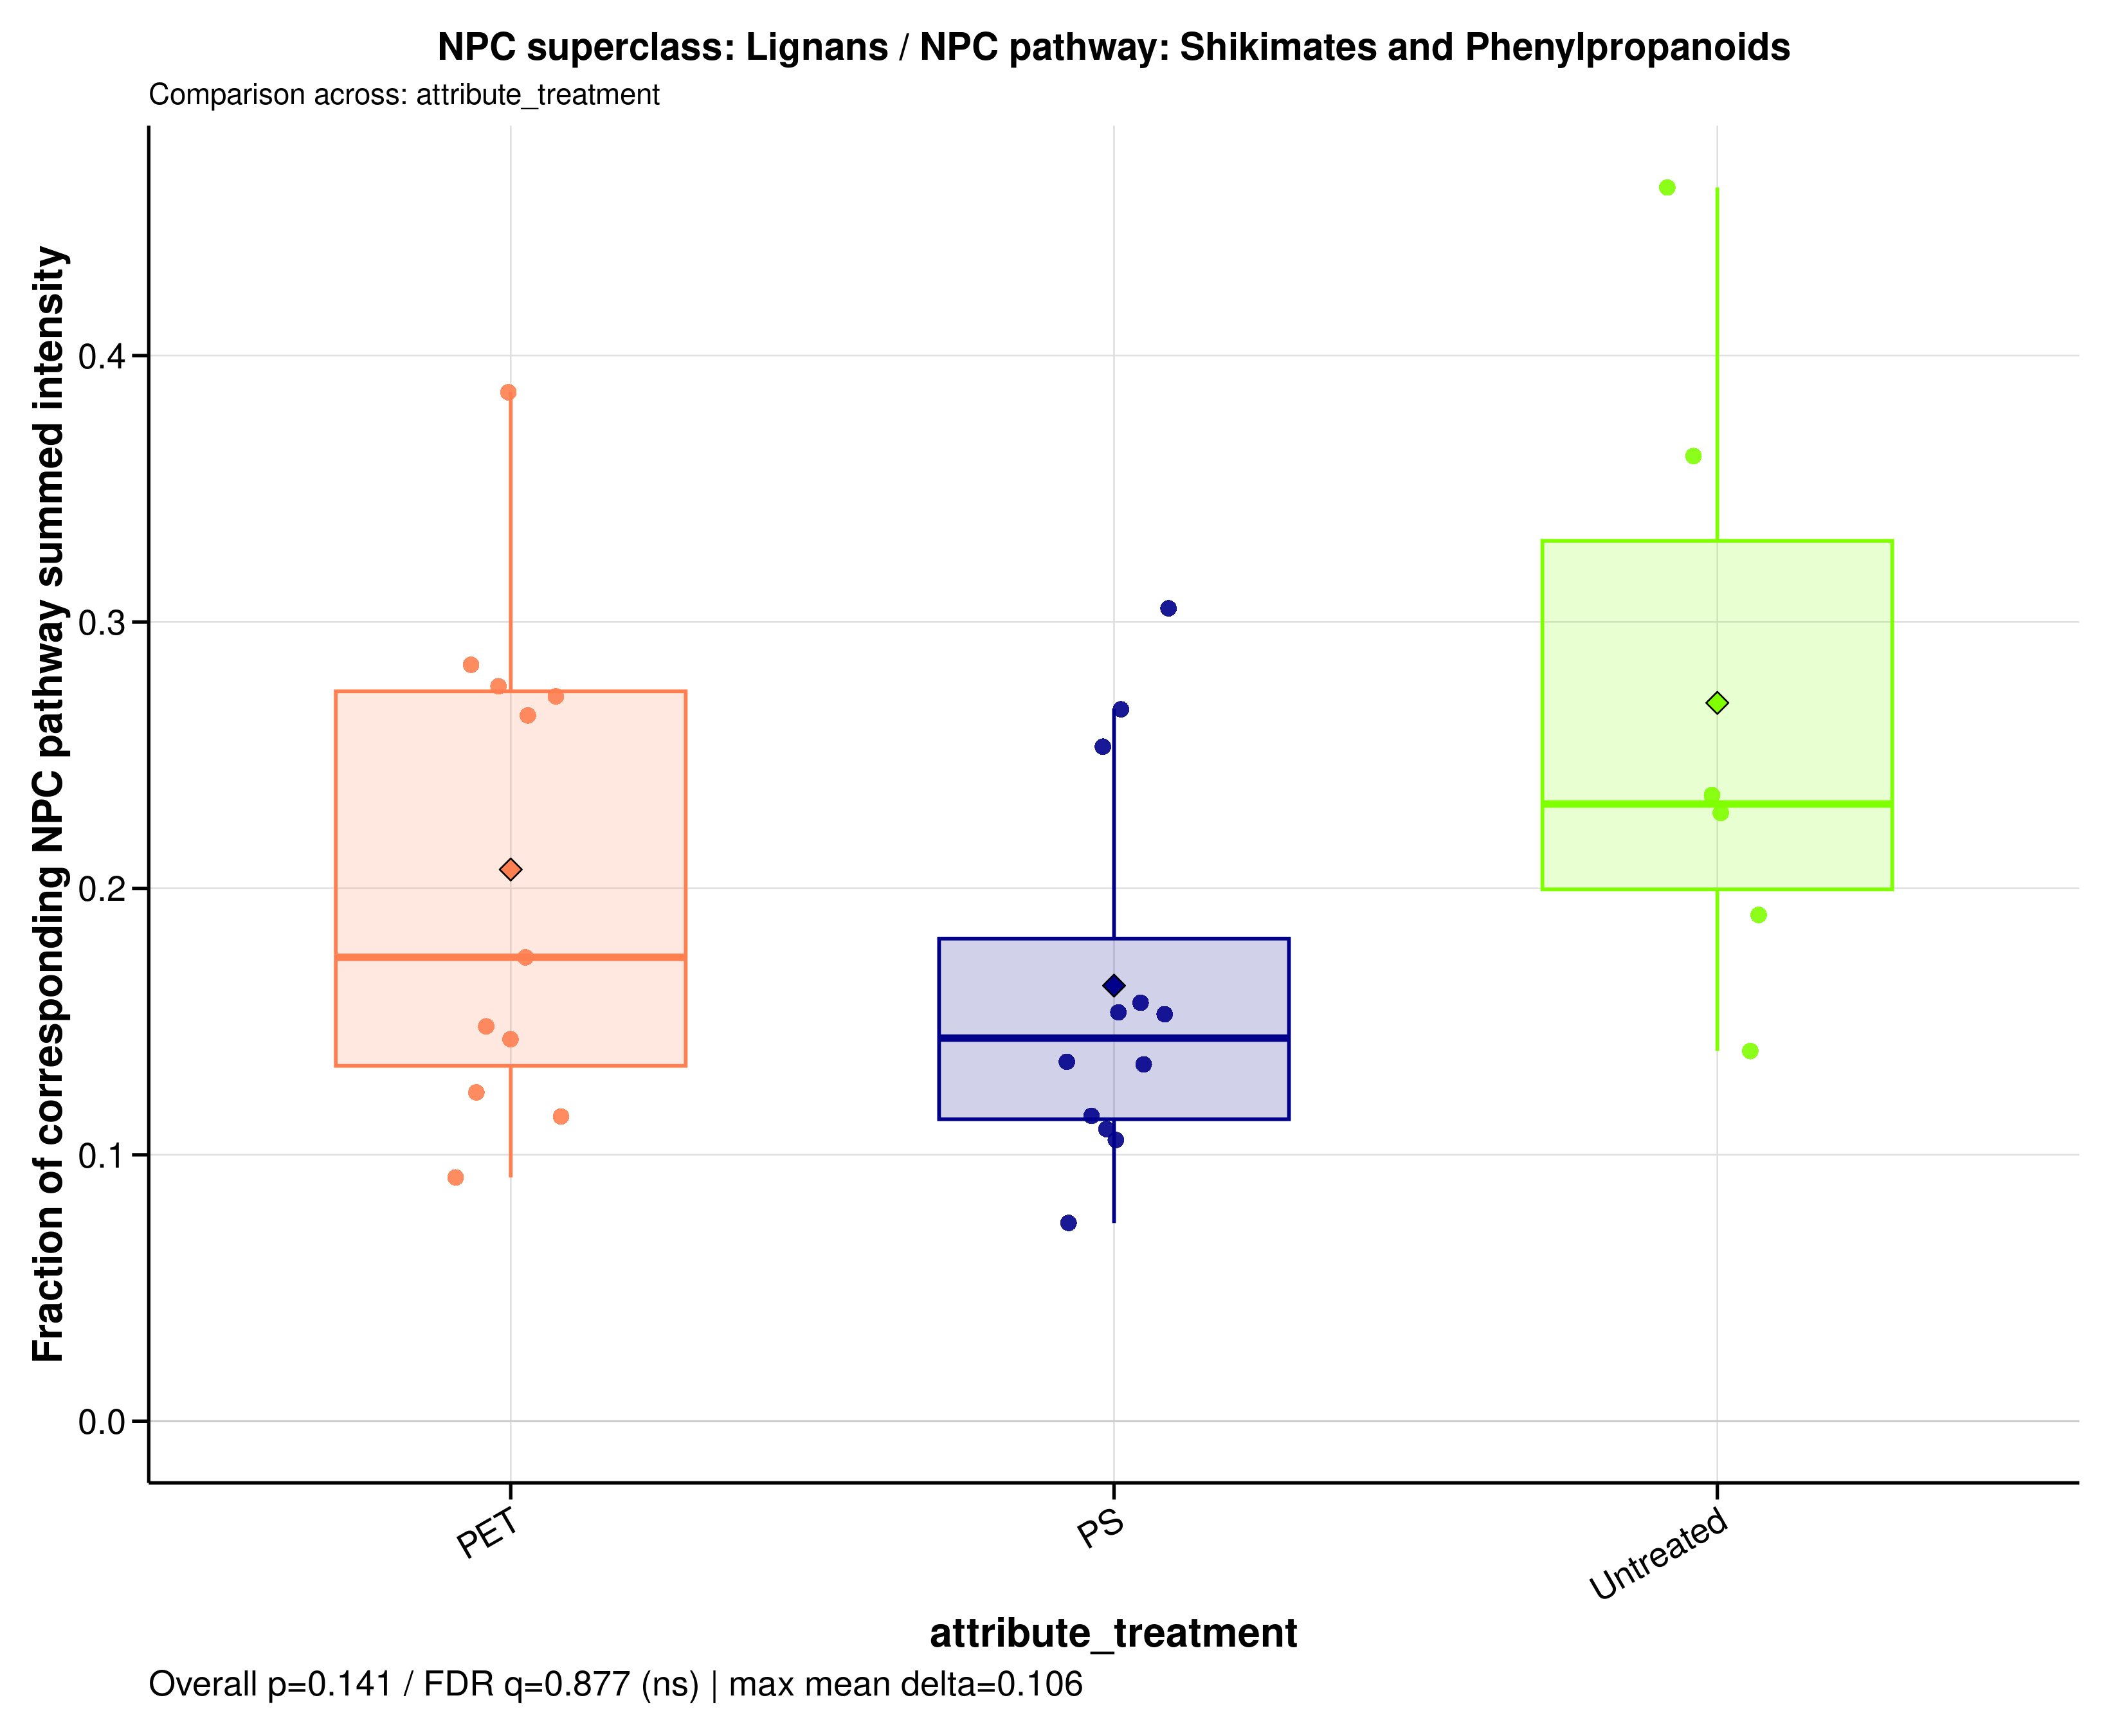

Data behind this chart, as committed beside it:
sample_id	group	data_source	numerator_level	numerator_term	numerator_class	denominator_level	denominator_term	npc_pathway	npc_superclass	npc_class	ratio_label	ratio_plot_label	numerator_n_features	denominator_n_features	numerator_summed_intensity	denominator_summed_intensity	ratio	npc_overall_test	npc_overall_p_value	npc_overall_q_value	npc_overall_significance	npc_max_mean_difference	npc_max_median_difference
A549_110626_PET05	PET	filtered	superclass	Lignans	Neolignans	pathway	Shikimates and Phenylpropanoids	Shikimates and Phenylpropanoids	Lignans	Neolignans	NPC superclass: Lignans / NPC pathway: S…	Lignans	12	44	1.679	11.33	0.1482	kruskal_wallis	0.1409	0.8771	ns	0.1061	0.08787
A549_110626_PET100	PET	filtered	superclass	Lignans	Neolignans	pathway	Shikimates and Phenylpropanoids	Shikimates and Phenylpropanoids	Lignans	Neolignans	NPC superclass: Lignans / NPC pathway: S…	Lignans	12	44	4.027	15.2	0.265	kruskal_wallis	0.1409	0.8771	ns	0.1061	0.08787
A549_110626_PS05	PS	filtered	superclass	Lignans	Neolignans	pathway	Shikimates and Phenylpropanoids	Shikimates and Phenylpropanoids	Lignans	Neolignans	NPC superclass: Lignans / NPC pathway: S…	Lignans	12	44	1.004	9.154	0.1097	kruskal_wallis	0.1409	0.8771	ns	0.1061	0.08787
A549_110626_PS100	PS	filtered	superclass	Lignans	Neolignans	pathway	Shikimates and Phenylpropanoids	Shikimates and Phenylpropanoids	Lignans	Neolignans	NPC superclass: Lignans / NPC pathway: S…	Lignans	12	44	1.204	11.4	0.1056	kruskal_wallis	0.1409	0.8771	ns	0.1061	0.08787
A549_110626_untreated	Untreated	filtered	superclass	Lignans	Neolignans	pathway	Shikimates and Phenylpropanoids	Shikimates and Phenylpropanoids	Lignans	Neolignans	NPC superclass: Lignans / NPC pathway: S…	Lignans	12	44	7.226	19.95	0.3623	kruskal_wallis	0.1409	0.8771	ns	0.1061	0.08787
A549_180626_PET05	PET	filtered	superclass	Lignans	Neolignans	pathway	Shikimates and Phenylpropanoids	Shikimates and Phenylpropanoids	Lignans	Neolignans	NPC superclass: Lignans / NPC pathway: S…	Lignans	12	44	0.9368	8.19	0.1144	kruskal_wallis	0.1409	0.8771	ns	0.1061	0.08787
A549_180626_PET100	PET	filtered	superclass	Lignans	Neolignans	pathway	Shikimates and Phenylpropanoids	Shikimates and Phenylpropanoids	Lignans	Neolignans	NPC superclass: Lignans / NPC pathway: S…	Lignans	12	44	3.178	11.2	0.2839	kruskal_wallis	0.1409	0.8771	ns	0.1061	0.08787
A549_180626_PS05	PS	filtered	superclass	Lignans	Neolignans	pathway	Shikimates and Phenylpropanoids	Shikimates and Phenylpropanoids	Lignans	Neolignans	NPC superclass: Lignans / NPC pathway: S…	Lignans	12	44	2.507	9.38	0.2673	kruskal_wallis	0.1409	0.8771	ns	0.1061	0.08787
A549_180626_PS100	PS	filtered	superclass	Lignans	Neolignans	pathway	Shikimates and Phenylpropanoids	Shikimates and Phenylpropanoids	Lignans	Neolignans	NPC superclass: Lignans / NPC pathway: S…	Lignans	12	44	3.621	11.87	0.3051	kruskal_wallis	0.1409	0.8771	ns	0.1061	0.08787
A549_180626_untreated	Untreated	filtered	superclass	Lignans	Neolignans	pathway	Shikimates and Phenylpropanoids	Shikimates and Phenylpropanoids	Lignans	Neolignans	NPC superclass: Lignans / NPC pathway: S…	Lignans	12	44	10.69	23.08	0.4631	kruskal_wallis	0.1409	0.8771	ns	0.1061	0.08787
A549_210626_PET05	PET	filtered	superclass	Lignans	Neolignans	pathway	Shikimates and Phenylpropanoids	Shikimates and Phenylpropanoids	Lignans	Neolignans	NPC superclass: Lignans / NPC pathway: S…	Lignans	12	44	1.966	11.29	0.1741	kruskal_wallis	0.1409	0.8771	ns	0.1061	0.08787
A549_210626_PET100	PET	filtered	superclass	Lignans	Neolignans	pathway	Shikimates and Phenylpropanoids	Shikimates and Phenylpropanoids	Lignans	Neolignans	NPC superclass: Lignans / NPC pathway: S…	Lignans	12	44	1.13	12.36	0.09147	kruskal_wallis	0.1409	0.8771	ns	0.1061	0.08787
A549_210626_PS05	PS	filtered	superclass	Lignans	Neolignans	pathway	Shikimates and Phenylpropanoids	Shikimates and Phenylpropanoids	Lignans	Neolignans	NPC superclass: Lignans / NPC pathway: S…	Lignans	12	44	0.9861	7.361	0.134	kruskal_wallis	0.1409	0.8771	ns	0.1061	0.08787
A549_210626_PS100	PS	filtered	superclass	Lignans	Neolignans	pathway	Shikimates and Phenylpropanoids	Shikimates and Phenylpropanoids	Lignans	Neolignans	NPC superclass: Lignans / NPC pathway: S…	Lignans	12	44	1.827	11.63	0.1571	kruskal_wallis	0.1409	0.8771	ns	0.1061	0.08787
A549_210626_untreated	Untreated	filtered	superclass	Lignans	Neolignans	pathway	Shikimates and Phenylpropanoids	Shikimates and Phenylpropanoids	Lignans	Neolignans	NPC superclass: Lignans / NPC pathway: S…	Lignans	12	44	2.515	11.01	0.2283	kruskal_wallis	0.1409	0.8771	ns	0.1061	0.08787
MDM_160526_PET05	PET	filtered	superclass	Lignans	Neolignans	pathway	Shikimates and Phenylpropanoids	Shikimates and Phenylpropanoids	Lignans	Neolignans	NPC superclass: Lignans / NPC pathway: S…	Lignans	12	44	1.079	7.524	0.1434	kruskal_wallis	0.1409	0.8771	ns	0.1061	0.08787
MDM_160526_PET100	PET	filtered	superclass	Lignans	Neolignans	pathway	Shikimates and Phenylpropanoids	Shikimates and Phenylpropanoids	Lignans	Neolignans	NPC superclass: Lignans / NPC pathway: S…	Lignans	12	44	1.258	10.2	0.1234	kruskal_wallis	0.1409	0.8771	ns	0.1061	0.08787
MDM_160526_PS05	PS	filtered	superclass	Lignans	Neolignans	pathway	Shikimates and Phenylpropanoids	Shikimates and Phenylpropanoids	Lignans	Neolignans	NPC superclass: Lignans / NPC pathway: S…	Lignans	12	44	1.051	7.795	0.1348	kruskal_wallis	0.1409	0.8771	ns	0.1061	0.08787
MDM_160526_PS100	PS	filtered	superclass	Lignans	Neolignans	pathway	Shikimates and Phenylpropanoids	Shikimates and Phenylpropanoids	Lignans	Neolignans	NPC superclass: Lignans / NPC pathway: S…	Lignans	12	44	0.8392	11.29	0.07436	kruskal_wallis	0.1409	0.8771	ns	0.1061	0.08787
MDM_160526_untreated	Untreated	filtered	superclass	Lignans	Neolignans	pathway	Shikimates and Phenylpropanoids	Shikimates and Phenylpropanoids	Lignans	Neolignans	NPC superclass: Lignans / NPC pathway: S…	Lignans	12	44	1.227	8.831	0.139	kruskal_wallis	0.1409	0.8771	ns	0.1061	0.08787
MDM_A_190626_PET05	PET	filtered	superclass	Lignans	Neolignans	pathway	Shikimates and Phenylpropanoids	Shikimates and Phenylpropanoids	Lignans	Neolignans	NPC superclass: Lignans / NPC pathway: S…	Lignans	12	44	0	0	NA	kruskal_wallis	0.1409	0.8771	ns	0.1061	0.08787
MDM_A_190626_PET100	PET	filtered	superclass	Lignans	Neolignans	pathway	Shikimates and Phenylpropanoids	Shikimates and Phenylpropanoids	Lignans	Neolignans	NPC superclass: Lignans / NPC pathway: S…	Lignans	12	44	4.981	18.06	0.2758	kruskal_wallis	0.1409	0.8771	ns	0.1061	0.08787
MDM_A_190626_PS05	PS	filtered	superclass	Lignans	Neolignans	pathway	Shikimates and Phenylpropanoids	Shikimates and Phenylpropanoids	Lignans	Neolignans	NPC superclass: Lignans / NPC pathway: S…	Lignans	12	44	2.83	11.18	0.2532	kruskal_wallis	0.1409	0.8771	ns	0.1061	0.08787
MDM_A_190626_PS100	PS	filtered	superclass	Lignans	Neolignans	pathway	Shikimates and Phenylpropanoids	Shikimates and Phenylpropanoids	Lignans	Neolignans	NPC superclass: Lignans / NPC pathway: S…	Lignans	12	44	1.491	13.01	0.1146	kruskal_wallis	0.1409	0.8771	ns	0.1061	0.08787
MDM_A_190626_untreated	Untreated	filtered	superclass	Lignans	Neolignans	pathway	Shikimates and Phenylpropanoids	Shikimates and Phenylpropanoids	Lignans	Neolignans	NPC superclass: Lignans / NPC pathway: S…	Lignans	12	44	4.147	17.65	0.235	kruskal_wallis	0.1409	0.8771	ns	0.1061	0.08787
MDM_B_120626_PS05	PS	filtered	superclass	Lignans	Neolignans	pathway	Shikimates and Phenylpropanoids	Shikimates and Phenylpropanoids	Lignans	Neolignans	NPC superclass: Lignans / NPC pathway: S…	Lignans	12	44	1.347	8.778	0.1534	kruskal_wallis	0.1409	0.8771	ns	0.1061	0.08787
MDM_B_190626_PET05	PET	filtered	superclass	Lignans	Neolignans	pathway	Shikimates and Phenylpropanoids	Shikimates and Phenylpropanoids	Lignans	Neolignans	NPC superclass: Lignans / NPC pathway: S…	Lignans	12	44	5.034	13.03	0.3863	kruskal_wallis	0.1409	0.8771	ns	0.1061	0.08787
MDM_B_190626_PET100	PET	filtered	superclass	Lignans	Neolignans	pathway	Shikimates and Phenylpropanoids	Shikimates and Phenylpropanoids	Lignans	Neolignans	NPC superclass: Lignans / NPC pathway: S…	Lignans	12	44	2.659	9.771	0.2721	kruskal_wallis	0.1409	0.8771	ns	0.1061	0.08787
MDM_B_190626_PS100	PS	filtered	superclass	Lignans	Neolignans	pathway	Shikimates and Phenylpropanoids	Shikimates and Phenylpropanoids	Lignans	Neolignans	NPC superclass: Lignans / NPC pathway: S…	Lignans	12	44	1.295	8.478	0.1527	kruskal_wallis	0.1409	0.8771	ns	0.1061	0.08787
MDM_B_190626_untreated	Untreated	filtered	superclass	Lignans	Neolignans	pathway	Shikimates and Phenylpropanoids	Shikimates and Phenylpropanoids	Lignans	Neolignans	NPC superclass: Lignans / NPC pathway: S…	Lignans	12	44	1.206	6.347	0.19	kruskal_wallis	0.1409	0.8771	ns	0.1061	0.08787
